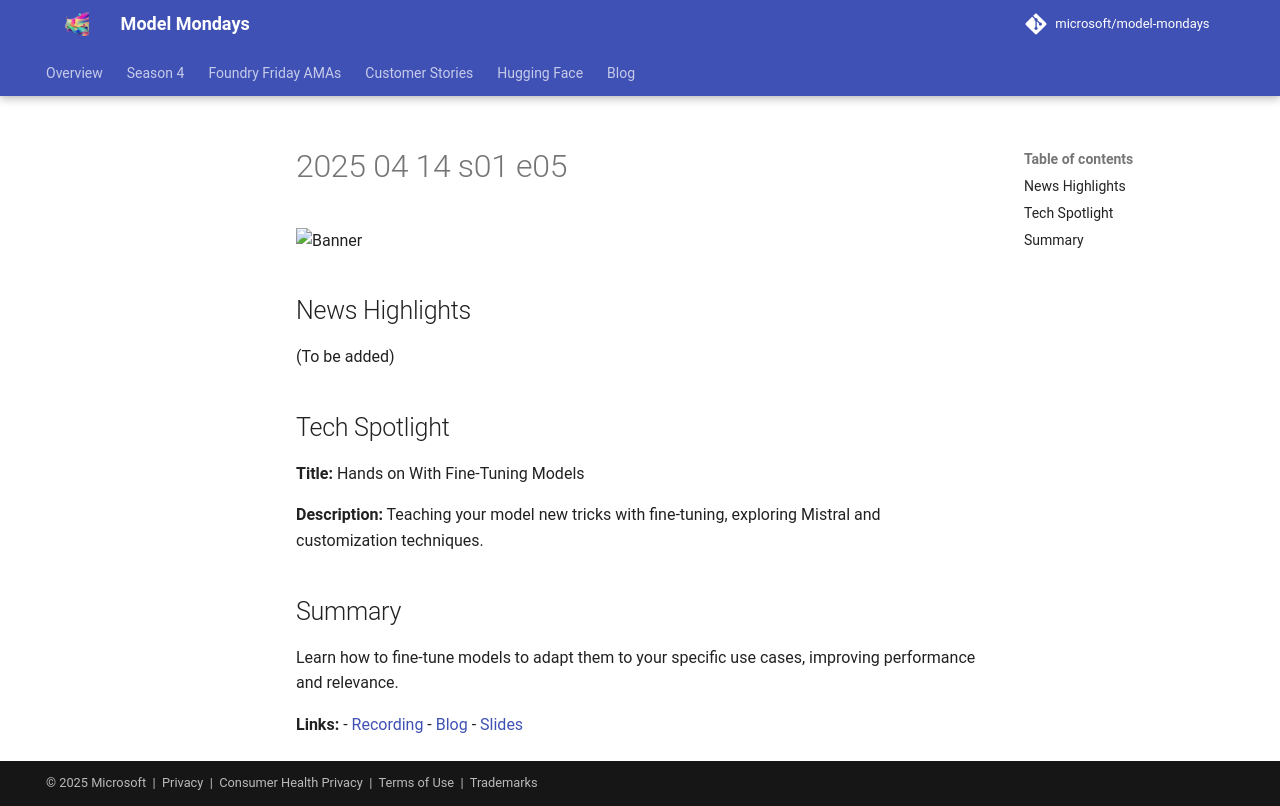

repository: nitya/model-mondays · page: model-mondays/2025-04-14-s01-e05/index.html · generator: mkdocs

![Banner](../assets/model-mondays/S1-E5.png)

## News Highlights

(To be added)

## Tech Spotlight

**Title:** Hands on With Fine-Tuning Models


**Description:** Teaching your model new tricks with fine-tuning, exploring Mistral and customization techniques.

## Summary

Learn how to fine-tune models to adapt them to your specific use cases, improving performance and relevance.

**Links:**
- [Recording](https://www.youtube.com/watch?v=iCPl693s3dA&list=PLmsFUfdnGr3wzz6a4E-Szksg92JPng-AL&index=16&pp=iAQB)
- [Blog](https://techcommunity.microsoft.com/blog/machinelearningblog/model-mondays-teaching-your-model-new-tricks-with-fine-tuning/4401129)
- [Slides](https://speakerdeck.com/nitya/model-mondays-s1-e4-hands-on-with-fine-tuning-models)
